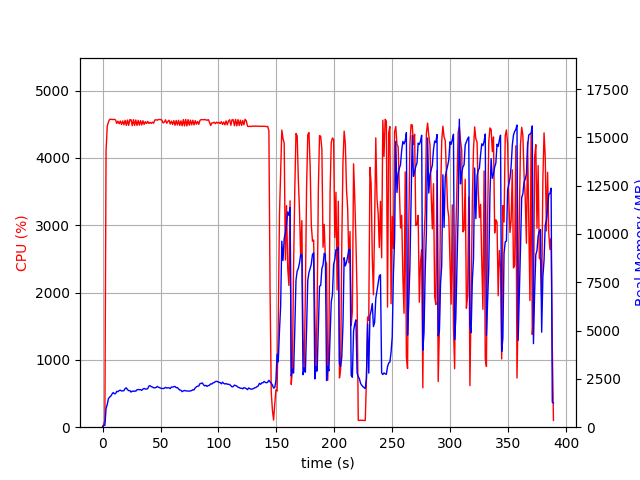

Source data for this figure (header and first rows):
elapsed_time, nproc, cpu, mem_real, mem_virtual
3.647804260253906e-05, 1, 0.0, 8.848, 3125
1.006, 1, 46.7, 97.71, 687.7
2.015, 1, 99.2, 92.99, 1220
3.024, 1, 4105, 971.4, 4968
4.06, 1, 4471, 1178, 5191
5.083, 1, 4534, 1481, 5509
6.11, 1, 4572, 1558, 5624
7.147, 1, 4576, 1610, 5739
8.17, 1, 4572, 1715, 5876
9.194, 1, 4571, 1795, 5950
10.22, 1, 4573, 1730, 5958
11.24, 1, 4564, 1737, 6024
12.27, 1, 4514, 1853, 6134
13.29, 1, 4546, 1838, 6170
14.32, 1, 4508, 1898, 6256
15.35, 1, 4549, 1914, 6285
16.37, 1, 4497, 1874, 6299
17.4, 1, 4550, 1882, 6357
18.43, 1, 4493, 1890, 6476
19.45, 1, 4559, 1998, 6520
20.48, 1, 4484, 2037, 6623
21.5, 1, 4563, 1948, 6623
22.53, 1, 4484, 1890, 6623
23.55, 1, 4569, 1899, 6638
24.58, 1, 4567, 1817, 6680
25.6, 1, 4481, 1869, 6727
26.63, 1, 4569, 1857, 6757
27.65, 1, 4483, 1873, 6803
28.68, 1, 4564, 1861, 6803
29.7, 1, 4484, 1936, 6864
30.72, 1, 4558, 1950, 6918
31.75, 1, 4487, 1940, 6932
32.77, 1, 4555, 1947, 6932
33.8, 1, 4490, 1907, 6959
34.82, 1, 4553, 1971, 6967
35.85, 1, 4498, 2007, 7001
36.87, 1, 4539, 1974, 7031
37.9, 1, 4511, 1972, 7041
38.92, 1, 4543, 1994, 7071
39.95, 1, 4512, 2126, 7185
40.98, 1, 4529, 2148, 7217
42.01, 1, 4514, 2100, 7217
43.03, 1, 4531, 2078, 7217
44.05, 1, 4516, 2039, 7217
45.08, 1, 4563, 2040, 7231
46.1, 1, 4568, 2051, 7249
47.13, 1, 4560, 2108, 7291
48.15, 1, 4571, 2073, 7317
49.18, 1, 4571, 2045, 7329
50.2, 1, 4571, 2018, 7339
51.23, 1, 4561, 2004, 7347
52.25, 1, 4520, 2000, 7347
53.28, 1, 4532, 2018, 7357
54.3, 1, 4566, 2062, 7373
55.32, 1, 4515, 2027, 7373
56.35, 1, 4542, 2038, 7419
57.37, 1, 4561, 2037, 7501
58.4, 1, 4504, 1997, 7515
59.44, 1, 4547, 2079, 7593
60.46, 1, 4498, 2073, 7603
... 323 more rows
